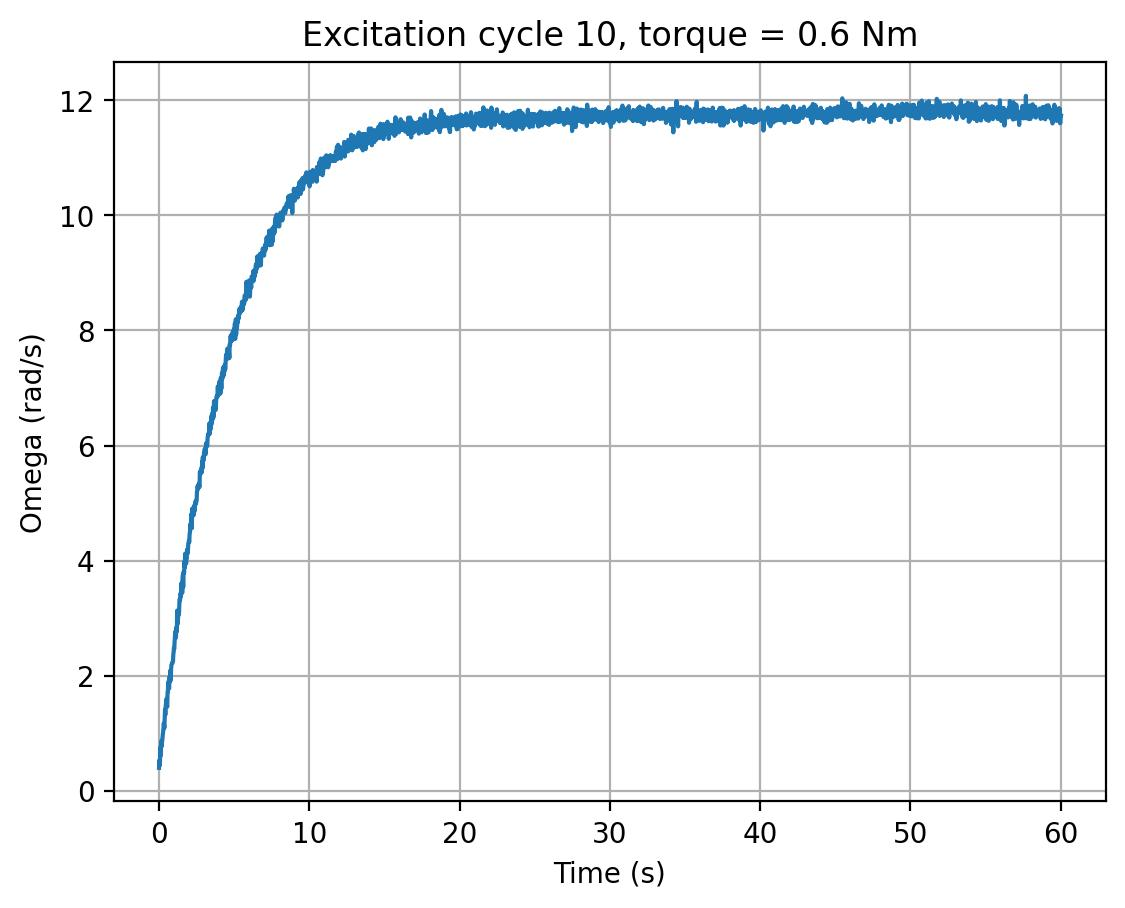

Data behind this chart, as committed beside it:
cycle, time_s, omega_rad_s, torque_input
10, 0.0, 0.4, 0.6
10, 0.02027, 0.5306, 0.6
10, 0.04179, 0.4403, 0.6
10, 0.06298, 0.4995, 0.6
10, 0.08422, 0.7573, 0.6
10, 0.105, 0.6056, 0.6
10, 0.1261, 0.7014, 0.6
10, 0.1471, 0.866, 0.6
10, 0.1679, 0.77, 0.6
10, 0.1887, 0.8285, 0.6
10, 0.2097, 0.8675, 0.6
10, 0.2307, 0.9184, 0.6
10, 0.2518, 0.9714, 0.6
10, 0.2726, 1.01, 0.6
10, 0.2935, 1.078, 0.6
10, 0.3144, 1.173, 0.6
10, 0.3354, 1.143, 0.6
10, 0.3565, 1.092, 0.6
10, 0.3776, 1.231, 0.6
10, 0.3989, 1.413, 0.6
10, 0.4202, 1.319, 0.6
10, 0.4414, 1.456, 0.6
10, 0.4626, 1.518, 0.6
10, 0.4838, 1.538, 0.6
10, 0.505, 1.603, 0.6
10, 0.526, 1.496, 0.6
10, 0.5472, 1.46, 0.6
10, 0.5685, 1.714, 0.6
10, 0.5899, 1.72, 0.6
10, 0.611, 1.893, 0.6
10, 0.6324, 1.814, 0.6
10, 0.6538, 1.797, 0.6
10, 0.6751, 1.779, 0.6
10, 0.6963, 1.982, 0.6
10, 0.7179, 1.902, 0.6
10, 0.7397, 1.904, 0.6
10, 0.7614, 2.094, 0.6
10, 0.7827, 1.928, 0.6
10, 0.8042, 2.114, 0.6
10, 0.8252, 2.188, 0.6
10, 0.8462, 2.199, 0.6
10, 0.8672, 2.221, 0.6
10, 0.8884, 2.22, 0.6
10, 0.9092, 2.235, 0.6
10, 0.9303, 2.242, 0.6
10, 0.9512, 2.373, 0.6
10, 0.9722, 2.412, 0.6
10, 0.9931, 2.486, 0.6
10, 1.014, 2.465, 0.6
10, 1.035, 2.587, 0.6
10, 1.056, 2.661, 0.6
10, 1.078, 2.767, 0.6
10, 1.099, 2.73, 0.6
10, 1.121, 2.658, 0.6
10, 1.142, 2.74, 0.6
10, 1.163, 2.846, 0.6
10, 1.185, 2.769, 0.6
10, 1.206, 3.132, 0.6
10, 1.227, 2.983, 0.6
10, 1.248, 2.9, 0.6
... 2,755 more rows
